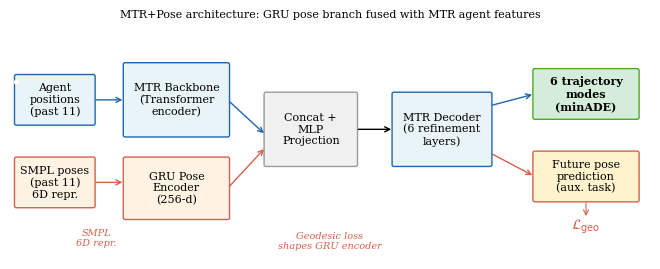
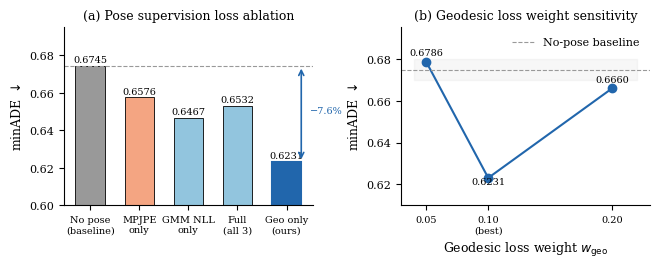
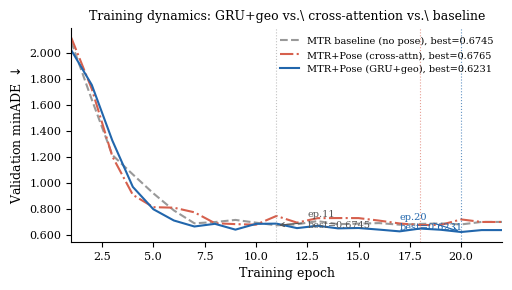

Write the Python code that produced these figures, in order.
"""
Generate all paper figures for ICLR 2026 submission.
Outputs: fig_architecture.pdf, fig_ablation.pdf, fig_training_curves.pdf
"""

import matplotlib
matplotlib.use('Agg')
import matplotlib.pyplot as plt
import matplotlib.patches as mpatches
import matplotlib.patches as FancyArrowPatch
import numpy as np
from matplotlib.patches import FancyArrowPatch, FancyBboxPatch
from matplotlib.lines import Line2D

# ─── style ─────────────────────────────────────────────────────────────────
plt.rcParams.update({
    'font.family': 'serif',
    'font.size': 9,
    'axes.labelsize': 9,
    'axes.titlesize': 9,
    'xtick.labelsize': 8,
    'ytick.labelsize': 8,
    'legend.fontsize': 8,
    'figure.dpi': 150,
    'axes.spines.top': False,
    'axes.spines.right': False,
})

BLUE   = '#2166ac'
ORANGE = '#d6604d'
GREEN  = '#4dac26'
GRAY   = '#999999'
LBLUE  = '#92c5de'
LORANGE= '#f4a582'

# ═══════════════════════════════════════════════════════════════════════════
# FIGURE 1 — Architecture Diagram
# ═══════════════════════════════════════════════════════════════════════════

def draw_box(ax, xy, w, h, label, color='white', ec='black', fontsize=8, bold=False):
    x, y = xy
    rect = FancyBboxPatch((x, y), w, h,
                          boxstyle="round,pad=0.03",
                          facecolor=color, edgecolor=ec, linewidth=1.0)
    ax.add_patch(rect)
    weight = 'bold' if bold else 'normal'
    ax.text(x + w/2, y + h/2, label, ha='center', va='center',
            fontsize=fontsize, fontweight=weight, wrap=True)

def draw_arrow(ax, x0, y0, x1, y1, color='black', lw=1.0):
    ax.annotate('', xy=(x1, y1), xytext=(x0, y0),
                arrowprops=dict(arrowstyle='->', color=color, lw=lw))

fig, ax = plt.subplots(figsize=(6.5, 2.6))
ax.set_xlim(0, 10)
ax.set_ylim(0, 4)
ax.axis('off')

# ── Inputs ──────────────────────────────────────────────────────────────────
# Trajectory input
draw_box(ax, (0.1, 2.3), 1.2, 0.8, 'Agent\npositions\n(past 11)', color='#e8f4f8', ec=BLUE)
# Pose input
draw_box(ax, (0.1, 0.9), 1.2, 0.8, 'SMPL poses\n(past 11)\n6D repr.', color='#fef3e2', ec=ORANGE)
# Map input
draw_box(ax, (0.1, 3.0), 0.0, 0.0, '', color='white', ec='white')  # spacer

# ── MTR Backbone ─────────────────────────────────────────────────────────
draw_box(ax, (1.8, 2.1), 1.6, 1.2, 'MTR Backbone\n(Transformer\nencoder)', color='#e8f4f8', ec=BLUE)
draw_arrow(ax, 1.3, 2.7, 1.8, 2.7, color=BLUE)

# ── GRU Pose Encoder ─────────────────────────────────────────────────────
draw_box(ax, (1.8, 0.7), 1.6, 1.0, 'GRU Pose\nEncoder\n(256-d)', color='#fef3e2', ec=ORANGE)
draw_arrow(ax, 1.3, 1.3, 1.8, 1.3, color=ORANGE)

# ── Fusion ───────────────────────────────────────────────────────────────
draw_box(ax, (4.0, 1.6), 1.4, 1.2, 'Concat +\nMLP\nProjection', color='#f0f0f0', ec=GRAY)
# arrows into fusion
draw_arrow(ax, 3.4, 2.7, 4.0, 2.1, color=BLUE)
draw_arrow(ax, 3.4, 1.2, 4.0, 1.9, color=ORANGE)

# ── MTR Decoder ──────────────────────────────────────────────────────────
draw_box(ax, (6.0, 1.6), 1.5, 1.2, 'MTR Decoder\n(6 refinement\nlayers)', color='#e8f4f8', ec=BLUE)
draw_arrow(ax, 5.4, 2.2, 6.0, 2.2, color='black')

# ── Outputs ──────────────────────────────────────────────────────────────
draw_box(ax, (8.2, 2.4), 1.6, 0.8, '6 trajectory\nmodes\n(minADE)', color='#d4edda', ec=GREEN, bold=True)
draw_box(ax, (8.2, 1.0), 1.6, 0.8, 'Future pose\nprediction\n(aux. task)', color='#fff3cd', ec=ORANGE)
draw_arrow(ax, 7.5, 2.6, 8.2, 2.8, color=BLUE)
draw_arrow(ax, 7.5, 1.8, 8.2, 1.4, color=ORANGE)

# ── Losses ────────────────────────────────────────────────────────────────
ax.text(9.0, 0.55, r'$\mathcal{L}_{\rm geo}$', ha='center', va='center',
        fontsize=10, color=ORANGE)
ax.annotate('', xy=(9.0, 0.68), xytext=(9.0, 1.0),
            arrowprops=dict(arrowstyle='->', color=ORANGE, lw=0.8))

# ── Labels ────────────────────────────────────────────────────────────────
ax.text(1.35, 0.35, 'SMPL\n6D repr.', ha='center', va='center',
        fontsize=7, color=ORANGE, style='italic')
ax.text(5.0, 0.3, 'Geodesic loss\nshapes GRU encoder', ha='center', va='center',
        fontsize=7, color=ORANGE, style='italic')

# ── Title ─────────────────────────────────────────────────────────────────
ax.set_title('MTR+Pose architecture: GRU pose branch fused with MTR agent features',
             fontsize=8, pad=4)

plt.tight_layout(pad=0.4)
plt.savefig('fig_architecture.pdf', bbox_inches='tight')
plt.savefig('fig_architecture.png', bbox_inches='tight', dpi=200)
plt.close()
print("Saved fig_architecture.pdf")


# ═══════════════════════════════════════════════════════════════════════════
# FIGURE 2 — Ablation Results
# Two panels: (a) loss ablation bar chart, (b) geo weight sensitivity
# ═══════════════════════════════════════════════════════════════════════════

fig, (ax1, ax2) = plt.subplots(1, 2, figsize=(6.5, 2.6))

# ── Panel (a): Loss ablation ───────────────────────────────────────────────
configs  = ['No pose\n(baseline)', 'MPJPE\nonly', 'GMM NLL\nonly', 'Full\n(all 3)', 'Geo only\n(ours)']
minADEs  = [0.6745,                 0.6576,         0.6467,           0.6532,          0.6231]
colors   = [GRAY, LORANGE, LBLUE, LBLUE, BLUE]
bars = ax1.bar(configs, minADEs, color=colors, edgecolor='black', linewidth=0.6, width=0.6)
# highlight best
bars[4].set_edgecolor(BLUE)
bars[4].set_linewidth(1.5)

ax1.set_ylim(0.60, 0.695)
ax1.set_ylabel('minADE $\\downarrow$')
ax1.set_title('(a) Pose supervision loss ablation')
ax1.axhline(0.6745, color=GRAY, linestyle='--', linewidth=0.8, label='No-pose baseline')

# annotate values
for bar, v in zip(bars, minADEs):
    ax1.text(bar.get_x() + bar.get_width()/2, v + 0.001, f'{v:.4f}',
             ha='center', va='bottom', fontsize=7)

# delta annotation
ax1.annotate('', xy=(4.3, 0.6231), xytext=(4.3, 0.6745),
             arrowprops=dict(arrowstyle='<->', color=BLUE, lw=1.2))
ax1.text(4.48, 0.649, '−7.6%', fontsize=7, color=BLUE)

ax1.tick_params(axis='x', labelsize=7)

# ── Panel (b): Geo weight sensitivity ─────────────────────────────────────
weights = [0.05, 0.10, 0.20]
ades    = [0.6786, 0.6231, 0.6660]

ax2.plot(weights, ades, 'o-', color=BLUE, linewidth=1.5, markersize=6, markerfacecolor=BLUE)
ax2.axhline(0.6745, color=GRAY, linestyle='--', linewidth=0.8, label='No-pose baseline')

# shade near-baseline region
ax2.fill_between([0.04, 0.22], [0.670, 0.670], [0.68, 0.68], alpha=0.08, color=GRAY)

ax2.set_xlabel('Geodesic loss weight $w_{\\rm geo}$')
ax2.set_ylabel('minADE $\\downarrow$')
ax2.set_title('(b) Geodesic loss weight sensitivity')
ax2.set_xlim(0.03, 0.23)
ax2.set_ylim(0.610, 0.695)
ax2.set_xticks(weights)
ax2.set_xticklabels(['0.05', '0.10\n(best)', '0.20'])

for w, v in zip(weights, ades):
    offset = -0.004 if w == 0.10 else 0.002
    ax2.text(w, v + offset, f'{v:.4f}', ha='center', va='bottom', fontsize=7)

ax2.legend(loc='upper right', frameon=False)
ax2.tick_params(axis='x', labelsize=7)

plt.tight_layout(pad=0.5)
plt.savefig('fig_ablation.pdf', bbox_inches='tight')
plt.savefig('fig_ablation.png', bbox_inches='tight', dpi=200)
plt.close()
print("Saved fig_ablation.pdf")


# ═══════════════════════════════════════════════════════════════════════════
# FIGURE 3 — Training Curves (minADE vs epoch)
# Real per-epoch validation minADE from training logs
# ═══════════════════════════════════════════════════════════════════════════

# Real data extracted from training logs (22 epochs each)
epochs = np.arange(1, 23)

# H3_geo_only: log_train_20260402-121052.txt — best 0.6231 at epoch 20
geo_only = np.array([2.0209, 1.7540, 1.3268, 0.9699, 0.7982, 0.7116, 0.6655, 0.6860,
                     0.6413, 0.6856, 0.6876, 0.6530, 0.6712, 0.6511, 0.6539, 0.6415,
                     0.6281, 0.6497, 0.6405, 0.6231, 0.6379, 0.6379])

# H2_v2_real_traj (no pose): log_train_20260402-091913.txt — best 0.6745 at epoch 11
baseline = np.array([2.0849, 1.6412, 1.2154, 1.0657, 0.9204, 0.7891, 0.6900, 0.6997,
                     0.7160, 0.6950, 0.6745, 0.6823, 0.7068, 0.6835, 0.6873, 0.6916,
                     0.6793, 0.6853, 0.6891, 0.6814, 0.7006, 0.7006])

# H5_cross_attn_geo_only: log_train_20260402-142149.txt — best 0.6765 at epoch 18
cross_attn = np.array([2.1170, 1.7228, 1.2051, 0.9088, 0.8141, 0.8101, 0.7746, 0.6908,
                       0.6837, 0.6793, 0.7466, 0.6952, 0.7294, 0.7304, 0.7301, 0.7108,
                       0.6889, 0.6765, 0.6777, 0.7199, 0.7002, 0.7002])

fig, ax = plt.subplots(figsize=(5.0, 2.8))

ax.plot(epochs, baseline,   color=GRAY,   linewidth=1.5, label='MTR baseline (no pose), best=0.6745', linestyle='--')
ax.plot(epochs, cross_attn, color=ORANGE, linewidth=1.5, label='MTR+Pose (cross-attn), best=0.6765',  linestyle='-.')
ax.plot(epochs, geo_only,   color=BLUE,   linewidth=1.5, label='MTR+Pose (GRU+geo), best=0.6231')

# Mark best epochs
ax.axvline(11, color=GRAY,   linewidth=0.8, linestyle=':', alpha=0.6)
ax.axvline(18, color=ORANGE, linewidth=0.8, linestyle=':', alpha=0.6)
ax.axvline(20, color=BLUE,   linewidth=0.8, linestyle=':', alpha=0.7)

ax.annotate('ep.20\nbest=0.6231', xy=(20, 0.6231), xytext=(17, 0.638),
            fontsize=7, color=BLUE,
            arrowprops=dict(arrowstyle='->', color=BLUE, lw=0.8))
ax.annotate('ep.11\nbest=0.6745', xy=(11, 0.6745), xytext=(12.5, 0.658),
            fontsize=7, color='#555555',
            arrowprops=dict(arrowstyle='->', color='#555555', lw=0.8))

ax.set_xlabel('Training epoch')
ax.set_ylabel('Validation minADE $\\downarrow$')
ax.set_title('Training dynamics: GRU+geo vs.\ cross-attention vs.\ baseline')
ax.set_xlim(1, 22)
ax.legend(loc='upper right', frameon=False, fontsize=7)
ax.yaxis.set_major_formatter(plt.FormatStrFormatter('%.3f'))

plt.tight_layout(pad=0.4)
plt.savefig('fig_training_curves.pdf', bbox_inches='tight')
plt.savefig('fig_training_curves.png', bbox_inches='tight', dpi=200)
plt.close()
print("Saved fig_training_curves.pdf")

print("\nAll figures generated.")
